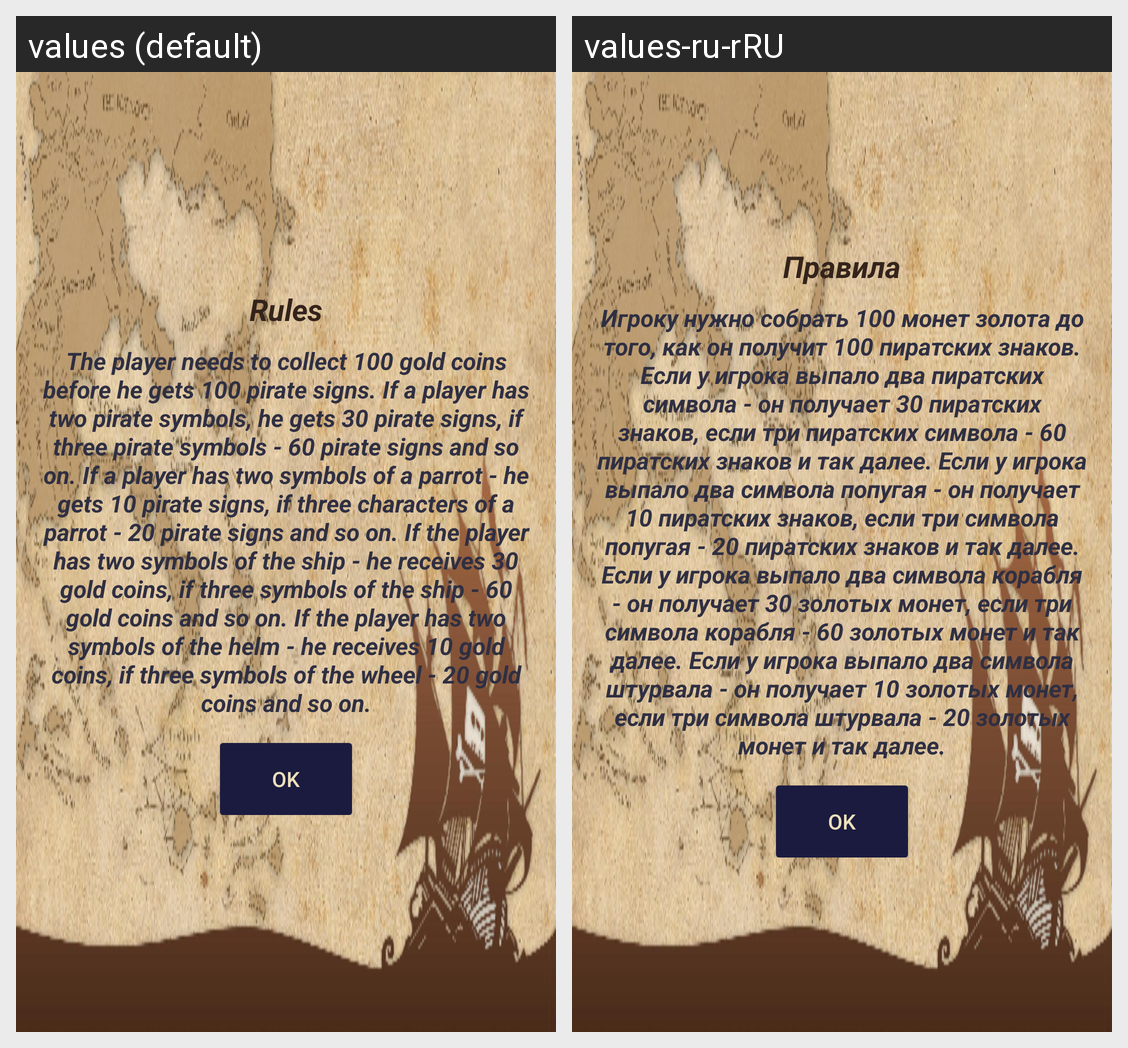

The same Android screen rendered under two of its app's locales, left to right. List the strings drawn on it with the default value and each locale's translation.
Android screen res/layout/rule_dialog.xml rendered under 2 locales, left to right: values (default), values-ru-rRU. Device: Nexus 5 (rendered at 1080×1920; each locale shown at half size, 540×960, under a caption strip naming it); theme AppThemeNo.
Strings drawn on this screen, with the default value and each locale's value (text and hints the layout hard-codes, and strings that could not be matched under every locale, appear in the picture but are not listed):

rules
  values: Rules
  values-ru-rRU: Правила

desc
  values: The player needs to collect 100 gold coins before he gets 100 pirate signs. If a player has two pirate symbols, he gets 30 pirate signs, if three pirate symbols - 60 pirate signs and so on. If a player has two symbols of a parrot - he gets 10 pirate signs, if three characters of a parrot - 20 pirate signs and so on. If the player has two symbols of the ship - he receives 30 gold coins, if three …[clipped]
  values-ru-rRU: Игроку нужно собрать 100 монет золота до того, как он получит 100 пиратских знаков. Если у игрока выпало два пиратских символа - он получает 30 пиратских знаков, если три пиратских символа - 60 пиратских знаков и так далее. Если у игрока выпало два символа попугая - он получает 10 пиратских знаков, если три символа попугая - 20 пиратских знаков и так далее. Если у игрока выпало два символа …[clipped]

ok
  values: OK
  values-ru-rRU: OK
